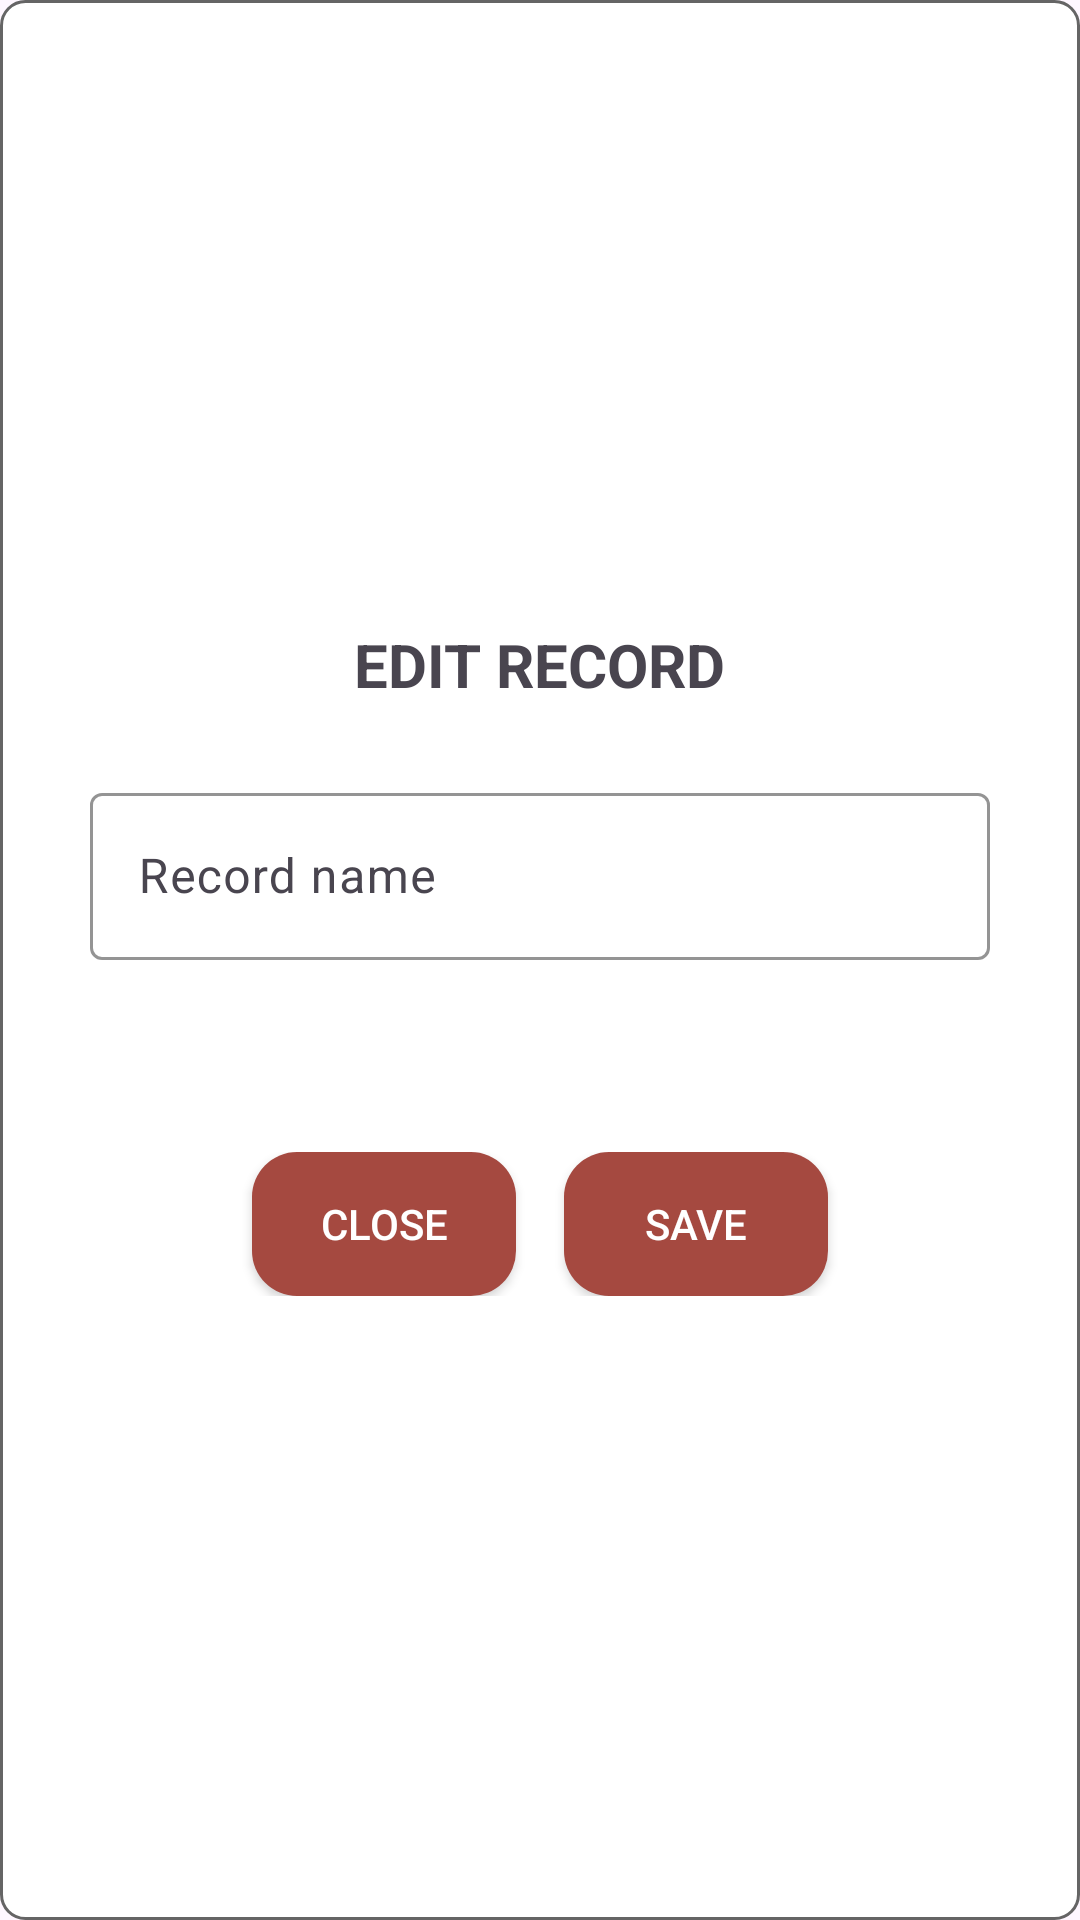

Reconstruct the res/layout file that produces this screen, plus the resources it refers to.
<!-- AndroidManifest.xml: application theme Theme.AudioRecorder -->
<!-- res/layout/popup_edit_record.xml -->
<?xml version="1.0" encoding="utf-8"?>
<LinearLayout xmlns:android="http://schemas.android.com/apk/res/android"
    android:layout_width="350dp"
    android:layout_height="400dp"
    xmlns:app="http://schemas.android.com/apk/res-auto"
    android:background="@drawable/record_item_background"
    android:gravity="center"
    android:orientation="vertical"
    android:layout_gravity="center"
    android:padding="10dp">

    <TextView
        android:text="EDIT RECORD"
        android:textStyle="bold"
        android:textSize="20sp"
        android:layout_marginBottom="24dp"
        android:layout_width="wrap_content"
        android:layout_height="wrap_content"/>

    <com.google.android.material.textfield.TextInputLayout
        android:layout_width="match_parent"
        android:layout_height="wrap_content"
        android:layout_marginHorizontal="20dp"
        style="@style/Widget.Material3.TextInputLayout.OutlinedBox"
        android:hint="Record name"
        app:boxStrokeColor="@color/mainColor"
        app:endIconMode="clear_text">
        <com.google.android.material.textfield.TextInputEditText
            android:id="@+id/edtRecordName"
            android:imeOptions="actionDone"
            android:maxLines="1"
            android:inputType="text"
            android:layout_width="match_parent"
            android:layout_height="wrap_content"/>
    </com.google.android.material.textfield.TextInputLayout>

    <LinearLayout
        android:layout_marginTop="64dp"
        android:gravity="center"
        android:layout_width="match_parent"
        android:layout_height="wrap_content">
        <androidx.appcompat.widget.AppCompatButton
            android:id="@+id/btnCloseDialog"
            android:layout_width="wrap_content"
            android:layout_height="wrap_content"
            android:layout_marginStart="8dp"
            android:layout_marginEnd="8dp"
            android:background="@drawable/bg_button_secondary"
            android:text="Close"
            android:textColor="@color/white" />

        <androidx.appcompat.widget.AppCompatButton
            android:id="@+id/btnSaveDialog"
            android:layout_width="wrap_content"
            android:layout_height="wrap_content"
            android:layout_marginStart="8dp"
            android:layout_marginEnd="8dp"
            android:background="@drawable/bg_button_secondary"
            android:text="Save"
            android:textColor="@color/white" />
    </LinearLayout>
</LinearLayout>
<!-- resources referenced by this layout -->
<resources>
  <color name="mainColor">#C67C4E</color>
  <color name="white">#FFFFFF</color>
  <!-- drawable bg_button_secondary (drawable) -->
  <?xml version="1.0" encoding="utf-8"?>
  <shape
      xmlns:android="http://schemas.android.com/apk/res/android"
      android:shape="rectangle">
      <corners
          android:radius="15dp"/>
      <solid android:color="@color/secondaryColor" />
  </shape>
  <!-- drawable record_item_background (drawable) -->
  <?xml version="1.0" encoding="utf-8"?>
  <layer-list xmlns:android="http://schemas.android.com/apk/res/android">
  
      <item android:id="@android:id/mask">
          <ripple android:color="@color/mainColor">
              <item>
                  <shape android:shape="rectangle">
                      <solid android:color="@color/white" />
                      <stroke android:width="1dp" android:color="@color/grayDark"/>
                      <corners android:radius="8dp"/>
                  </shape>
              </item>
          </ripple>
      </item>
  
  </layer-list>
  <style name="Theme.AudioRecorder" parent="Base.Theme.AudioRecorder" />
  <color name="secondaryColor">#A54940</color>
  <color name="grayDark">#656565</color>
  <style name="Base.Theme.AudioRecorder" parent="Theme.Material3.DayNight.NoActionBar">
          
          
          <item name="rippleColor">@color/grayDarkDisabled</item>
      </style>
  <color name="grayDarkDisabled">#8F8F8F</color>
</resources>
